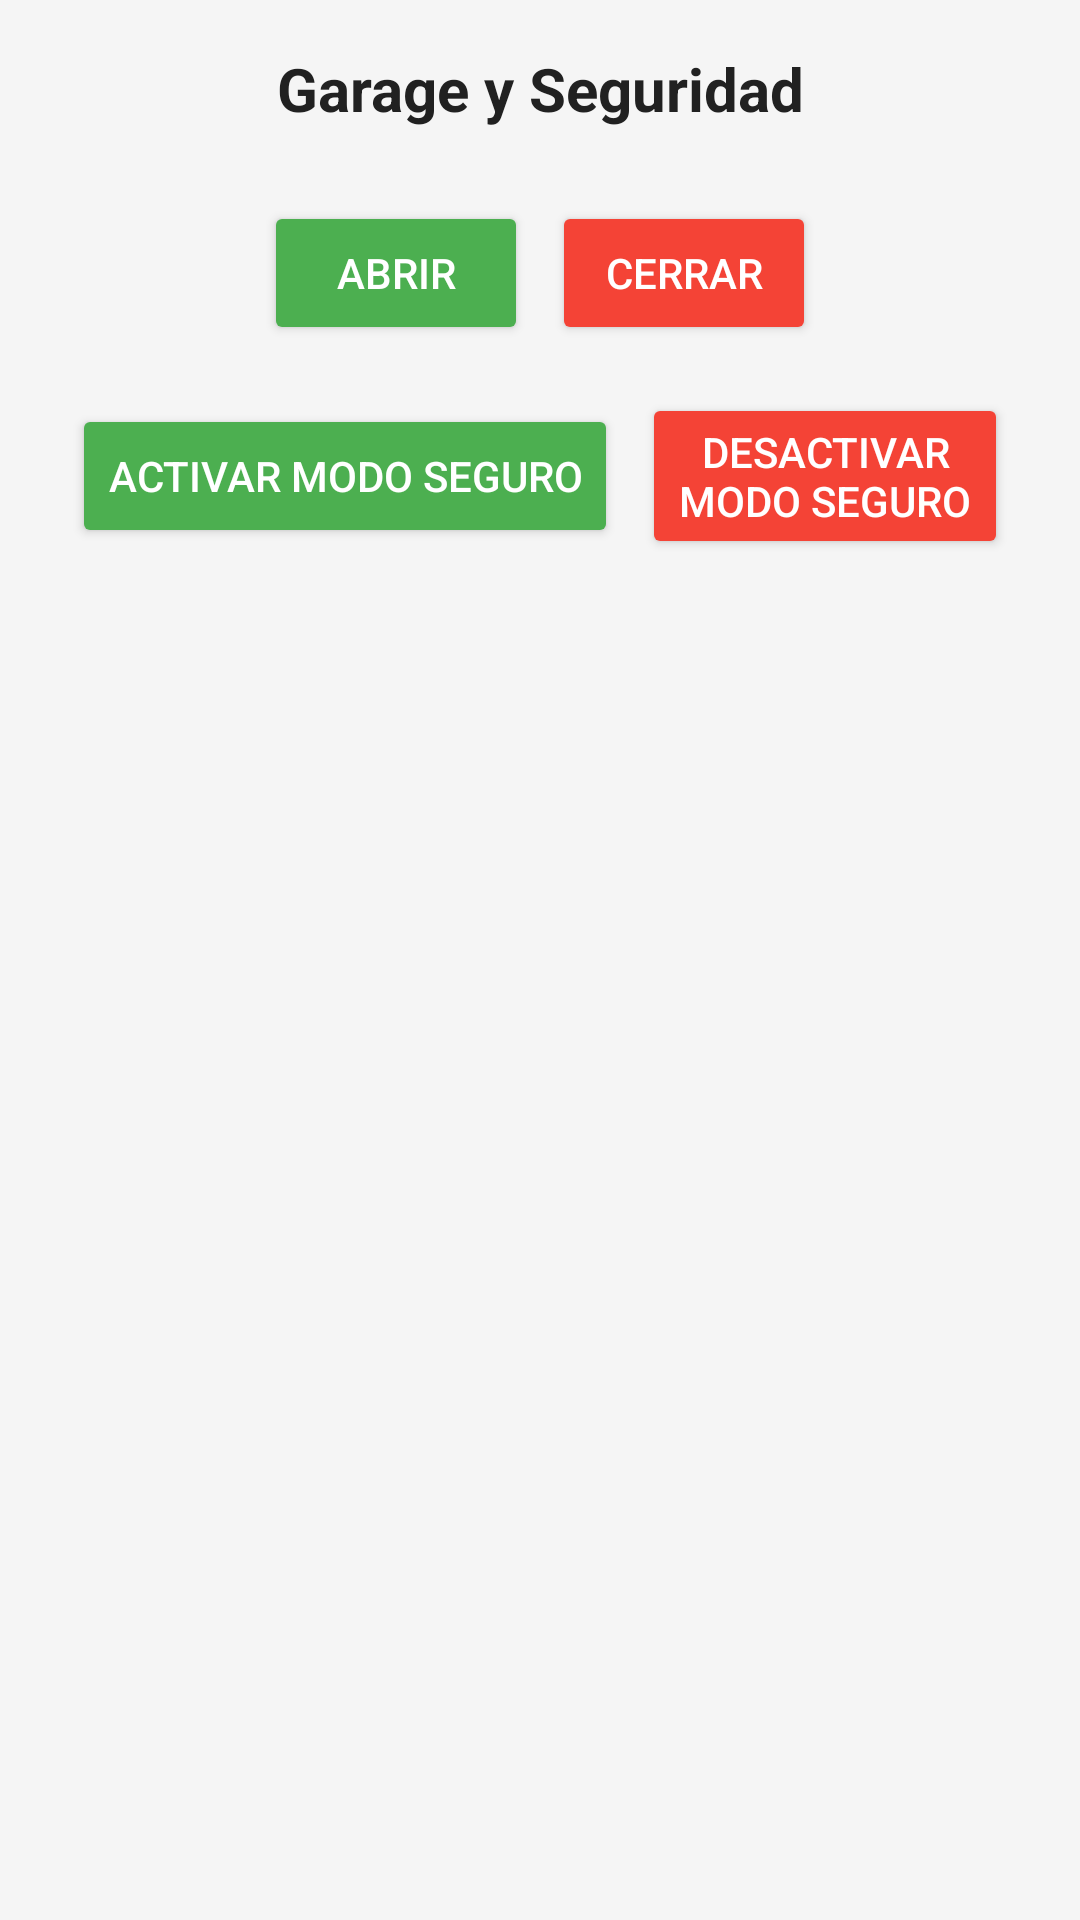

Here is an Android app screen rendered from its layout file. Give the layout XML and the strings, colors and styles it references.
<!-- AndroidManifest.xml: application theme Theme.HomeSecurrity -->
<!-- res/layout/fragment_garage_seguridad.xml -->
<?xml version="1.0" encoding="utf-8"?>
<ScrollView xmlns:android="http://schemas.android.com/apk/res/android"
    android:layout_width="match_parent"
    android:layout_height="match_parent"
    android:background="@color/backgroundColor">

    <LinearLayout
        android:layout_width="match_parent"
        android:layout_height="wrap_content"
        android:orientation="vertical"
        android:padding="16dp">

        <TextView
            android:layout_width="match_parent"
            android:layout_height="wrap_content"
            android:text="Garage y Seguridad"
            android:textSize="20sp"
            android:textStyle="bold"
            android:textColor="@color/textPrimary"
            android:gravity="center"
            android:paddingBottom="16dp" />

        
        <LinearLayout
            android:layout_width="match_parent"
            android:layout_height="wrap_content"
            android:orientation="horizontal"
            android:gravity="center"
            android:padding="8dp">

            <Button
                android:id="@+id/btn_garage_open"
                android:layout_width="wrap_content"
                android:layout_height="wrap_content"
                android:text="Abrir"
                android:backgroundTint="@color/buttonPositive"
                android:textColor="@color/primaryTextColor"
                android:layout_marginEnd="8dp" />

            <Button
                android:id="@+id/btn_garage_close"
                android:layout_width="wrap_content"
                android:layout_height="wrap_content"
                android:text="Cerrar"
                android:backgroundTint="@color/buttonNegative"
                android:textColor="@color/primaryTextColor" />
        </LinearLayout>

        
        <LinearLayout
            android:layout_width="match_parent"
            android:layout_height="wrap_content"
            android:orientation="horizontal"
            android:gravity="center"
            android:padding="8dp">

            <Button
                android:id="@+id/btn_safe_mode_on"
                android:layout_width="wrap_content"
                android:layout_height="wrap_content"
                android:text="Activar Modo Seguro"
                android:backgroundTint="@color/buttonPositive"
                android:textColor="@color/primaryTextColor"
                android:layout_marginEnd="8dp" />

            <Button
                android:id="@+id/btn_safe_mode_off"
                android:layout_width="wrap_content"
                android:layout_height="wrap_content"
                android:text="Desactivar Modo Seguro"
                android:backgroundTint="@color/buttonNegative"
                android:textColor="@color/primaryTextColor" />
        </LinearLayout>

    </LinearLayout>
</ScrollView>
<!-- resources referenced by this layout -->
<resources>
  <color name="backgroundColor">#F5F5F5</color>
  <color name="buttonNegative">#F44336</color>
  <color name="buttonPositive">#4CAF50</color>
  <color name="primaryTextColor">#FFFFFF</color>
  <color name="textPrimary">#212121</color>
  <style name="Theme.HomeSecurrity" parent="Theme.MaterialComponents.DayNight.DarkActionBar">
          
          <item name="colorPrimary">@color/purple_500</item>
          <item name="colorPrimaryVariant">@color/purple_700</item>
          <item name="colorOnPrimary">@color/white</item>
          
          <item name="colorSecondary">@color/teal_200</item>
          <item name="colorSecondaryVariant">@color/teal_700</item>
          <item name="colorOnSecondary">@color/black</item>
          
          <item name="android:statusBarColor">?attr/colorPrimaryVariant</item>
          
      </style>
  <color name="purple_500">#FF6200EE</color>
  <color name="purple_700">#FF3700B3</color>
  <color name="white">#FFFFFFFF</color>
  <color name="teal_200">#FF03DAC5</color>
  <color name="teal_700">#FF018786</color>
  <color name="black">#FF000000</color>
</resources>
